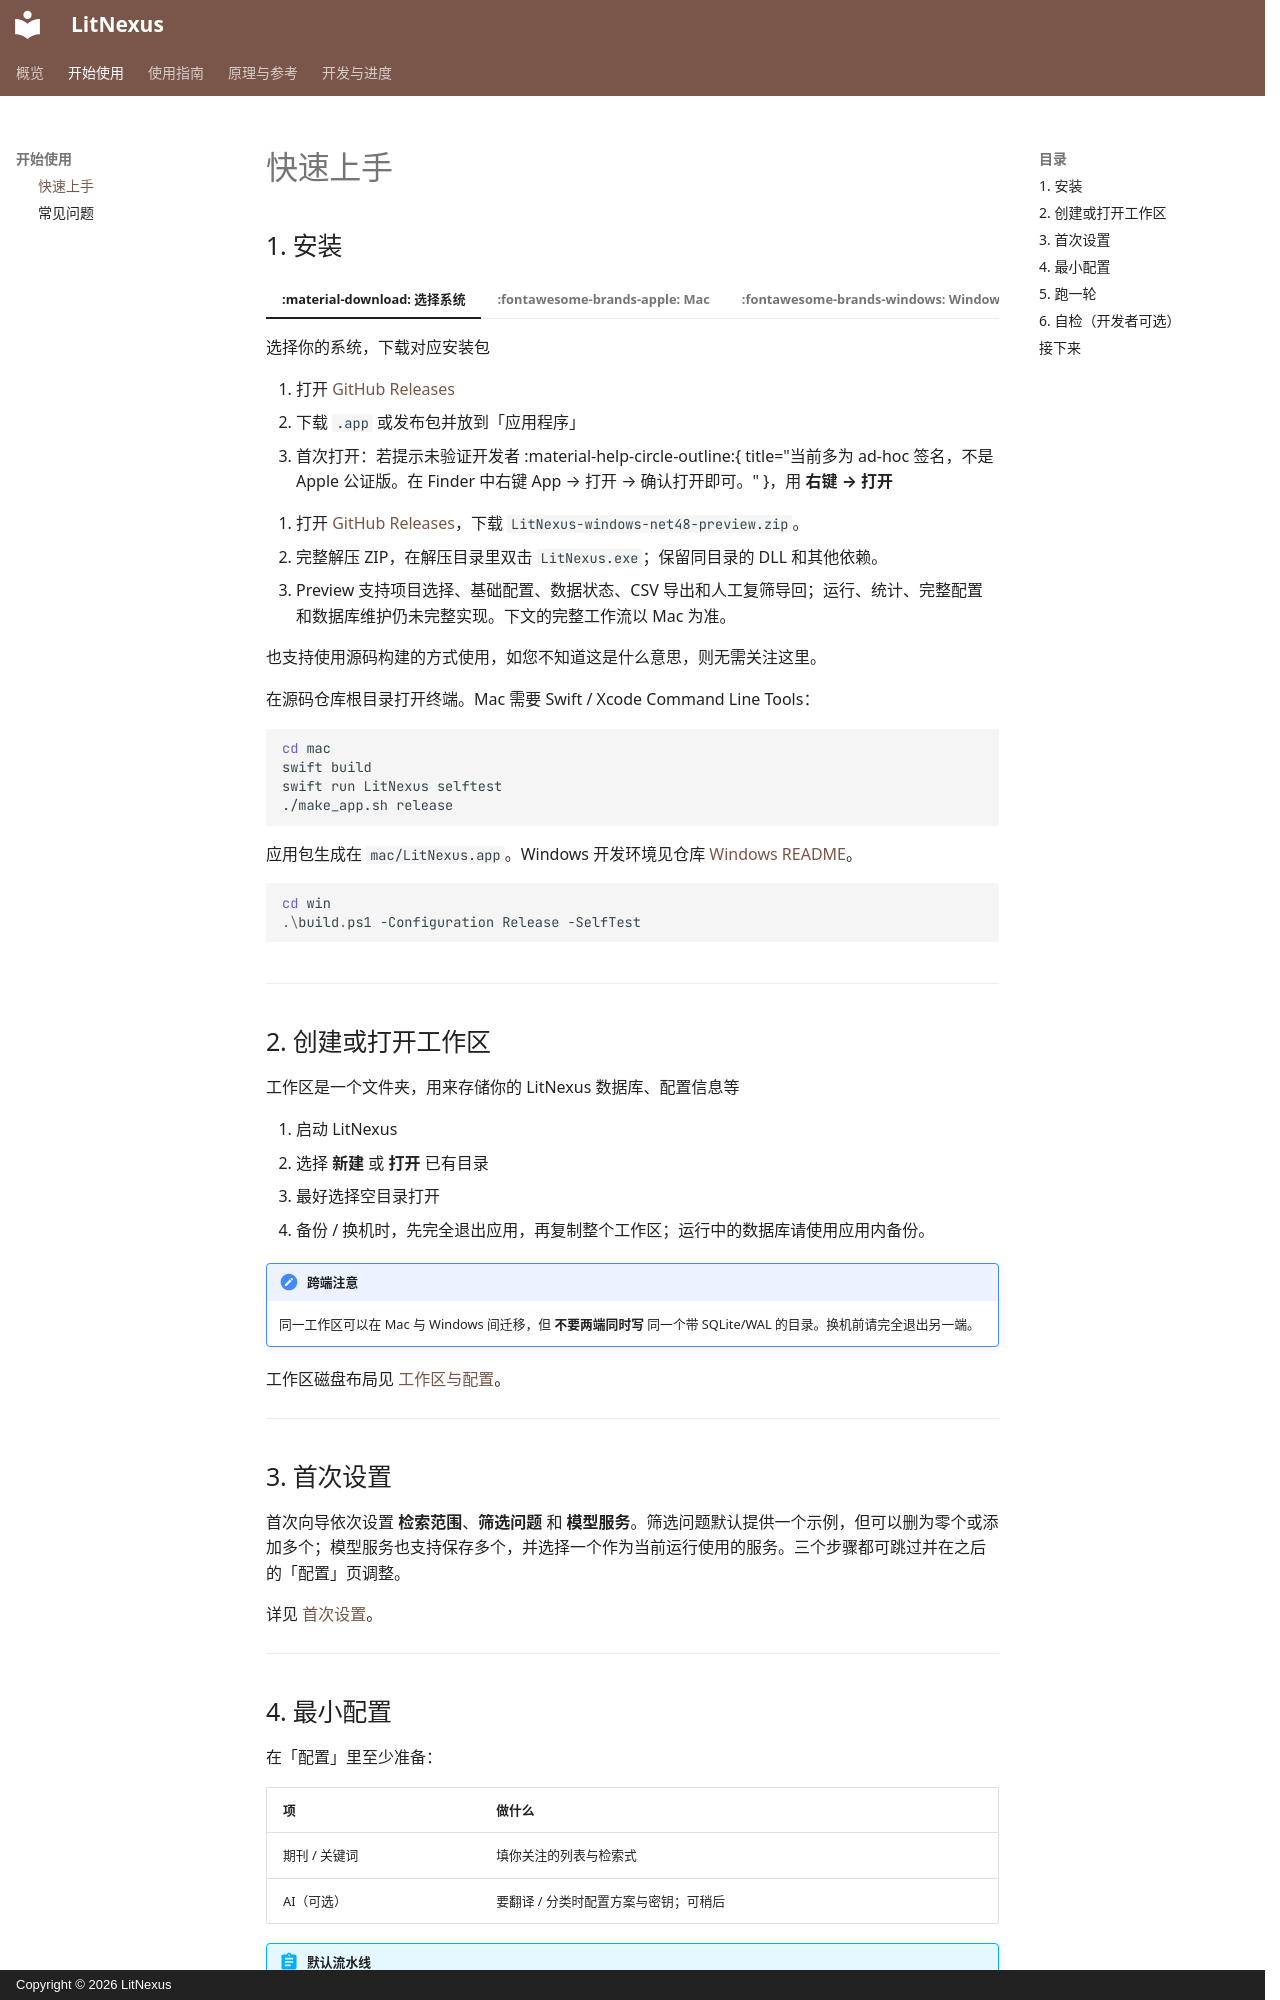

repository: kiancai/LitNexus · page: start/quickstart/index.html · generator: mkdocs · copyright: Copyright © 2026 LitNexus

# 快速上手


## 1. 安装

=== ":material-download: 选择系统"

    选择你的系统，下载对应安装包

=== ":fontawesome-brands-apple: Mac"

    1. 打开 [GitHub Releases](https://github.com/kiancai/LitNexus/releases)  
    2. 下载 `.app` 或发布包并放到「应用程序」  
    3. 首次打开：若提示未验证开发者 :material-help-circle-outline:{ title="当前多为 ad-hoc 签名，不是 Apple 公证版。在 Finder 中右键 App → 打开 → 确认打开即可。" }，用 **右键 → 打开**

=== ":fontawesome-brands-windows: Windows"

    1. 打开 [GitHub Releases](https://github.com/kiancai/LitNexus/releases)，下载 `LitNexus-windows-net48-preview.zip`。
    2. 完整解压 ZIP，在解压目录里双击 `LitNexus.exe`；保留同目录的 DLL 和其他依赖。
    3. Preview 支持项目选择、基础配置、数据状态、CSV 导出和人工复筛导回；运行、统计、完整配置和数据库维护仍未完整实现。下文的完整工作流以 Mac 为准。

=== ":material-console: 源码构建"

    也支持使用源码构建的方式使用，如您不知道这是什么意思，则无需关注这里。

    在源码仓库根目录打开终端。Mac 需要 Swift / Xcode Command Line Tools：

    ```bash
    cd mac
    swift build
    swift run LitNexus selftest
    ./make_app.sh release
    ```

    应用包生成在 `mac/LitNexus.app`。Windows 开发环境见仓库 [Windows README](https://github.com/kiancai/LitNexus/tree/main/win)。

    ```powershell
    cd win
    .\build.ps1 -Configuration Release -SelfTest
    ```

---

## 2. 创建或打开工作区

工作区是一个文件夹，用来存储你的 LitNexus 数据库、配置信息等

1. 启动 LitNexus  
2. 选择 **新建** 或 **打开** 已有目录
3. 最好选择空目录打开  
4. 备份 / 换机时，先完全退出应用，再复制整个工作区；运行中的数据库请使用应用内备份。

!!! note "跨端注意"
    同一工作区可以在 Mac 与 Windows 间迁移，但 **不要两端同时写** 同一个带 SQLite/WAL 的目录。换机前请完全退出另一端。

工作区磁盘布局见 [工作区与配置](../reference/workspace.md)。

---
